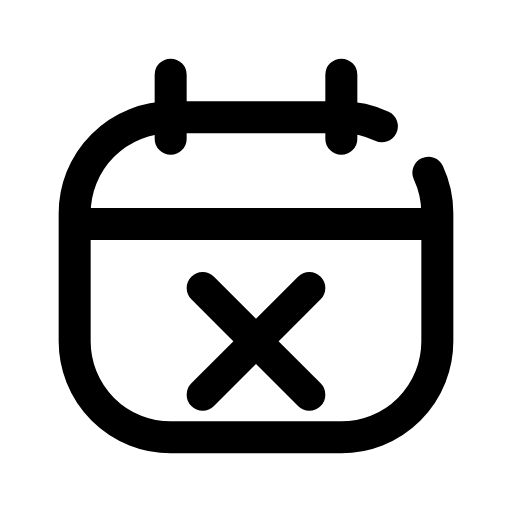
t = 0.00 s
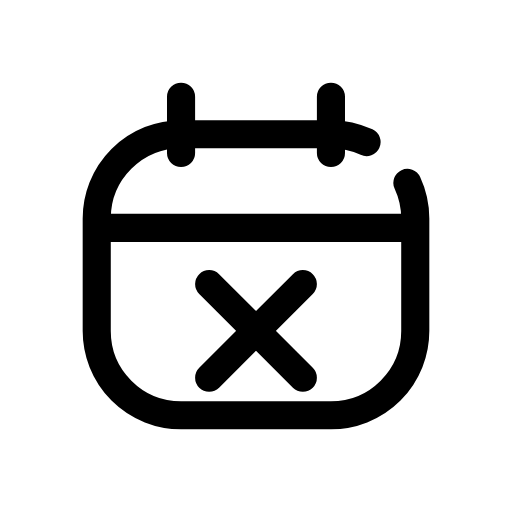
t = 0.12 s
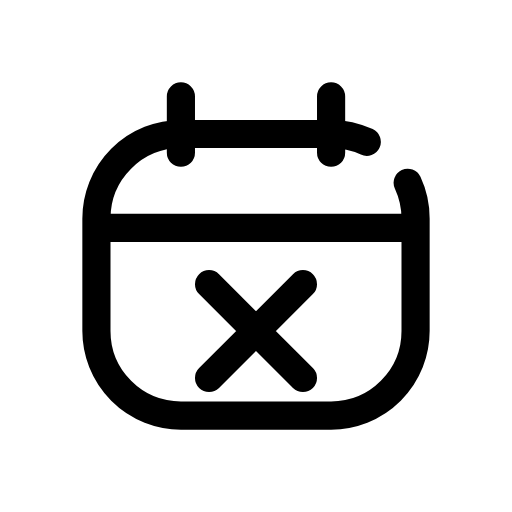
t = 0.25 s
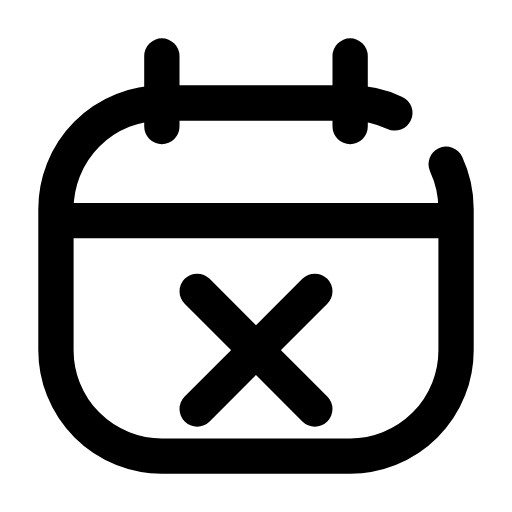
t = 0.35 s
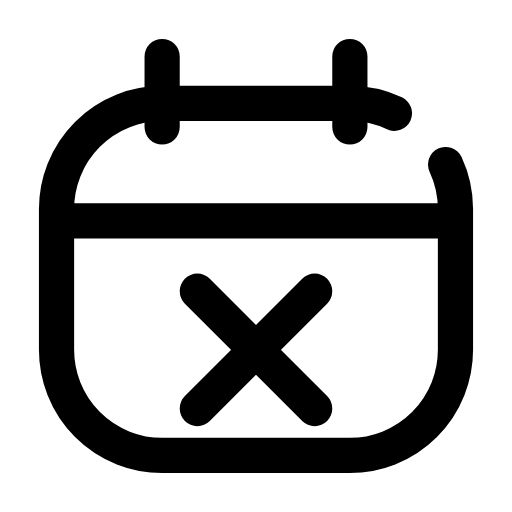
t = 0.46 s
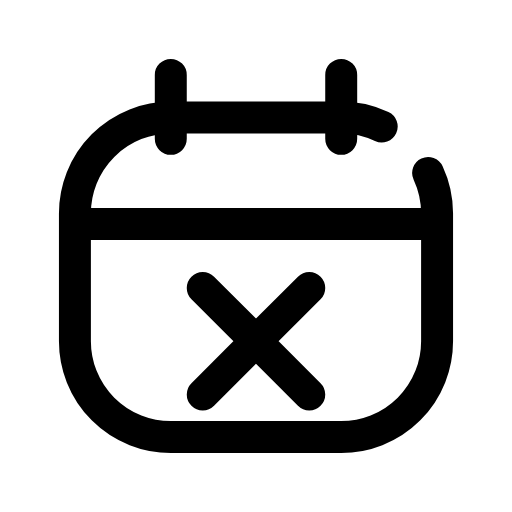
t = 0.58 s

The animated SVG that drew these frames (rendered in a browser with its animation timeline set to each time). Animation: 1 CSS @keyframes rule; one cycle of 0.70 s, repeats indefinitely.

<svg xmlns="http://www.w3.org/2000/svg" viewBox="0 0 24 24" width="24" height="24" class="rd-a-calendar-x" data-rd-animate="hover"><style>.rd-a-calendar-x{overflow:visible}.rd-a-calendar-x *{transform-box:view-box}.rd-a-calendar-x .a{transform-origin:12px 12px}@media (prefers-reduced-motion:no-preference){.rd-a-calendar-x[data-rd-animate="hover"]:hover .a,:hover>.rd-a-calendar-x[data-rd-animate="parent"] .a,.rd-a-calendar-x[data-rd-animate="play"] .a,.rd-a-calendar-x[data-rd-animate="loop"] .a{animation:rd-calendar-x-m calc(0.7s*var(--rd-speed,1)) cubic-bezier(.34,1.3,.5,1)}.rd-a-calendar-x[data-rd-animate="loop"] *{animation-iteration-count:infinite!important}@keyframes rd-calendar-x-m{0%,100%{scale:1}35%{scale:.88}65%{scale:1.1}}}</style><g fill="none" stroke="currentColor" stroke-linecap="round" stroke-linejoin="round" stroke-width="1.5"><g class="a"><path d="M20.08 8.1A4.5 4.5 0 0 1 20.5 10v6a4.5 4.5 0 0 1-4.5 4.5H8a4.5 4.5 0 0 1-4.5-4.5v-6A4.5 4.5 0 0 1 8 5.5h8a4.5 4.5 0 0 1 1.9.42"/><path d="M3.7 10.5h16.6"/><path d="M8 3.5v3M16 3.5v3"/><path d="M9.5 13.5l5 5M14.5 13.5l-5 5"/></g></g></svg>
